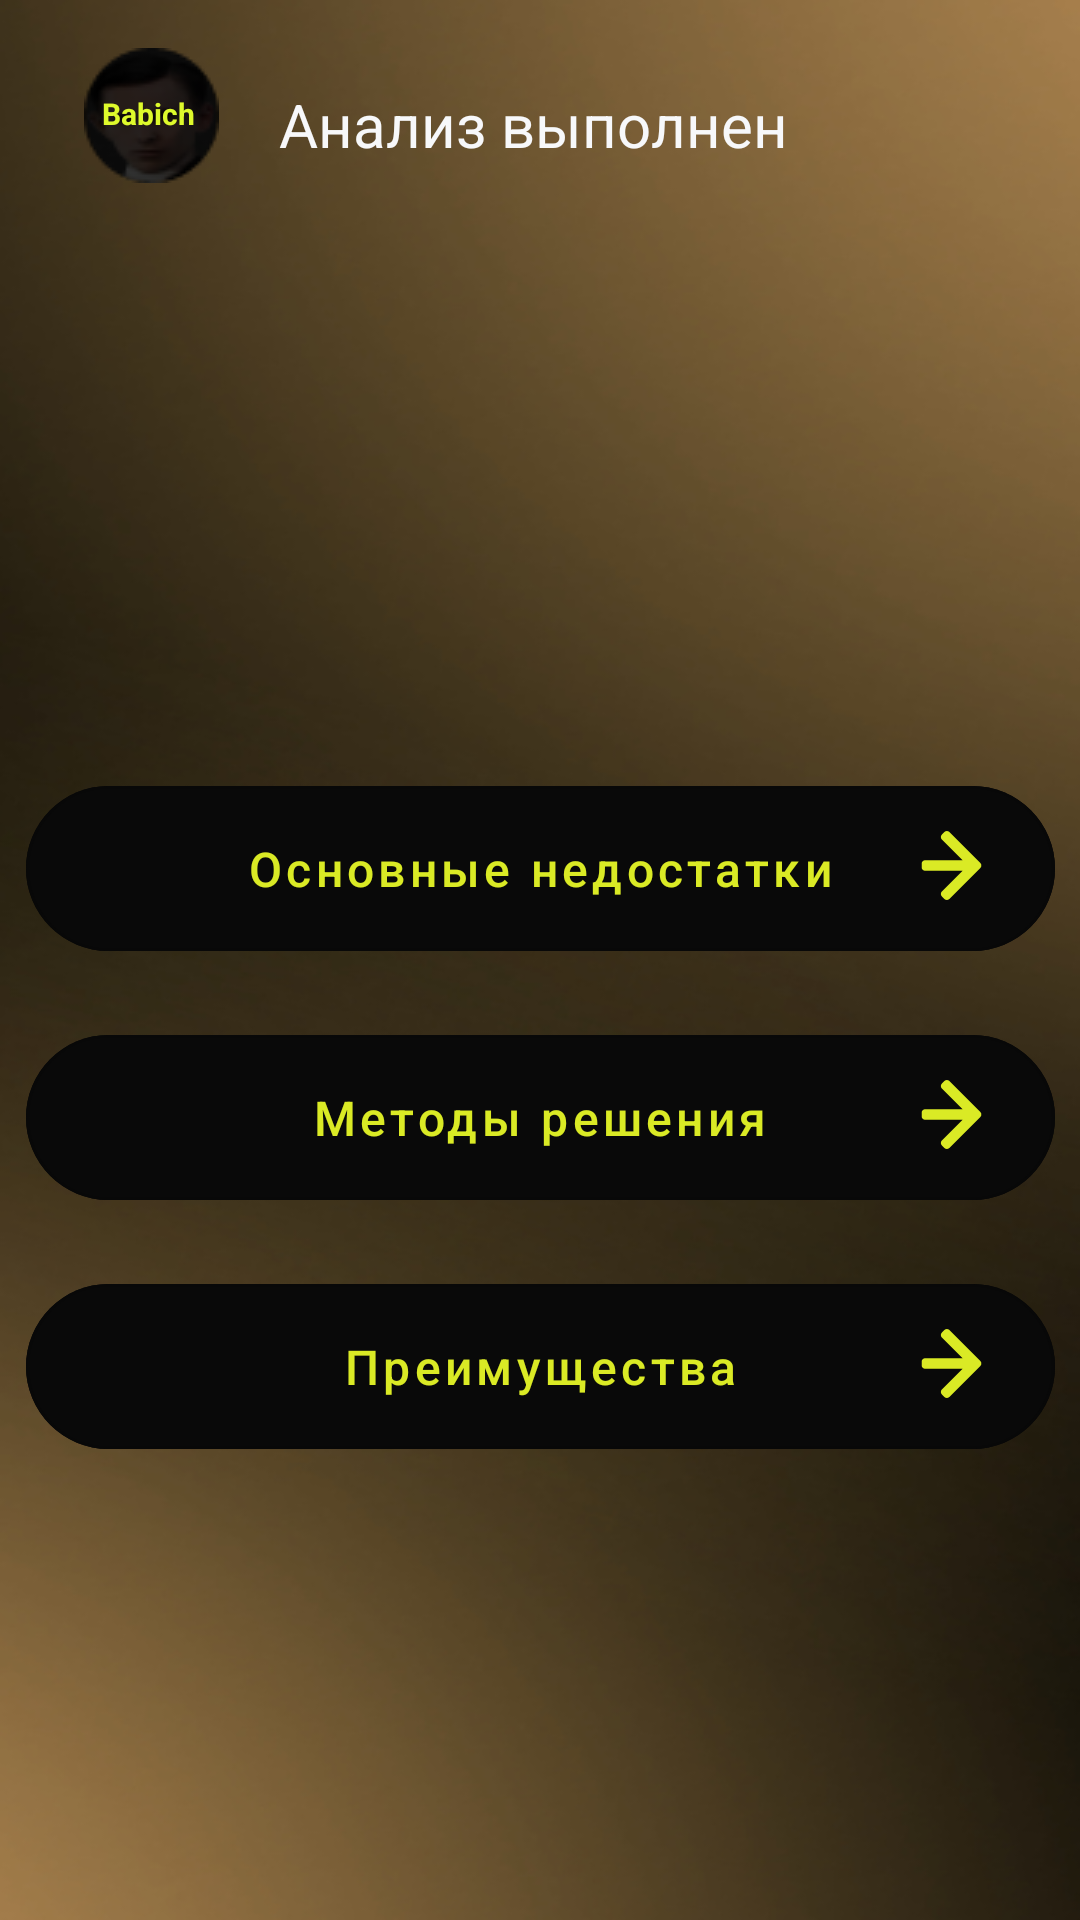

Reconstruct the res/layout file that produces this screen, plus the resources it refers to.
<!-- AndroidManifest.xml: application theme Theme.Review_analyze -->
<!-- res/layout/activity_choice_analyze.xml -->
<?xml version="1.0" encoding="utf-8"?>
<androidx.constraintlayout.widget.ConstraintLayout xmlns:android="http://schemas.android.com/apk/res/android"
    xmlns:app="http://schemas.android.com/apk/res-auto"
    xmlns:tools="http://schemas.android.com/tools"
    android:layout_width="match_parent"
    android:layout_height="match_parent"
    tools:context=".ChoiceAnalyzeActivity"
    android:background="@drawable/background">


    <com.google.android.material.button.MaterialButton
        android:id="@+id/then2"
        style="@style/Widget.MaterialComponents.Button.OutlinedButton"
        android:layout_width="343dp"
        android:layout_height="67dp"
        android:layout_marginTop="256dp"
        android:backgroundTint="#090909"
        android:text="Основные недостатки"
        android:textAllCaps="false"
        android:textColor="#DAEA25"
        android:textSize="16sp"
        app:cornerRadius="35dp"
        app:layout_constraintEnd_toEndOf="parent"
        app:layout_constraintStart_toStartOf="parent"
        app:layout_constraintTop_toTopOf="parent" />

    <com.google.android.material.button.MaterialButton
        android:id="@+id/then3"
        style="@style/Widget.MaterialComponents.Button.OutlinedButton"
        android:layout_width="343dp"
        android:layout_height="67dp"
        android:layout_marginTop="16dp"
        android:backgroundTint="#090909"
        android:text="Методы решения"
        android:textAllCaps="false"
        android:textColor="#DAEA25"
        android:textSize="16sp"
        app:cornerRadius="35dp"
        app:layout_constraintEnd_toEndOf="parent"
        app:layout_constraintStart_toStartOf="parent"
        app:layout_constraintTop_toBottomOf="@+id/then2" />

    <com.google.android.material.button.MaterialButton
        android:id="@+id/then4"
        style="@style/Widget.MaterialComponents.Button.OutlinedButton"
        android:layout_width="343dp"
        android:layout_height="67dp"
        android:layout_marginTop="16dp"
        android:backgroundTint="#090909"
        android:text="Преимущества"
        android:textAllCaps="false"
        android:textColor="#DAEA25"
        android:textSize="16sp"
        app:cornerRadius="35dp"
        app:layout_constraintEnd_toEndOf="parent"
        app:layout_constraintStart_toStartOf="parent"
        app:layout_constraintTop_toBottomOf="@+id/then3" />

    <View
        android:id="@+id/myRectangleView2"
        android:layout_width="match_parent"
        android:layout_height="120dp"
        android:layout_alignParentStart="true"
        android:layout_alignParentTop="true"
        android:layout_alignParentEnd="true"
        android:layout_marginBottom="644dp"
        android:background="@drawable/rectangle4"
        app:layout_constraintBottom_toBottomOf="parent"
        app:layout_constraintEnd_toEndOf="parent"
        app:layout_constraintHorizontal_bias="1.0"
        app:layout_constraintStart_toStartOf="parent" />

    <TextView
        android:id="@+id/textView3"
        android:layout_width="wrap_content"
        android:layout_height="wrap_content"
        android:layout_alignParentTop="true"
        android:layout_marginStart="20dp"
        android:layout_marginTop="28dp"
        android:text="Анализ выполнен"
        android:textColor="#F7F8FA"
        android:textSize="20sp"
        app:layout_constraintStart_toEndOf="@+id/imageView"
        app:layout_constraintTop_toTopOf="parent" />

    <ImageView
        android:id="@+id/imageView"
        android:layout_width="wrap_content"
        android:layout_height="wrap_content"
        android:layout_marginStart="28dp"
        android:layout_marginTop="16dp"
        app:layout_constraintStart_toStartOf="parent"
        app:layout_constraintTop_toTopOf="parent"
        app:srcCompat="@drawable/logo" />

    <TextView
        android:id="@+id/textView4"
        android:layout_width="33dp"
        android:layout_height="15dp"
        android:layout_marginTop="15dp"
        android:text="Babich"
        android:textColor="#DEFA2C"
        android:textSize="10sp"
        android:textStyle="bold"
        app:layout_constraintEnd_toEndOf="@+id/imageView"
        app:layout_constraintStart_toStartOf="@+id/imageView"
        app:layout_constraintTop_toTopOf="@+id/imageView" />

    <ImageView
        android:id="@+id/imageView3"
        android:layout_width="wrap_content"
        android:layout_height="wrap_content"
        android:layout_marginEnd="24dp"
        app:layout_constraintBottom_toBottomOf="@+id/then2"
        app:layout_constraintEnd_toEndOf="@+id/then2"
        app:layout_constraintTop_toTopOf="@+id/then2"
        app:layout_constraintVertical_bias="0.477"
        app:srcCompat="@drawable/go" />

    <ImageView
        android:id="@+id/imageView4"
        android:layout_width="wrap_content"
        android:layout_height="wrap_content"
        android:layout_marginEnd="24dp"
        app:layout_constraintBottom_toBottomOf="@+id/then3"
        app:layout_constraintEnd_toEndOf="@+id/then3"
        app:layout_constraintTop_toTopOf="@+id/then3"
        app:layout_constraintVertical_bias="0.477"
        app:srcCompat="@drawable/go" />

    <ImageView
        android:id="@+id/imageView5"
        android:layout_width="wrap_content"
        android:layout_height="wrap_content"
        android:layout_marginEnd="24dp"
        app:layout_constraintBottom_toBottomOf="@+id/then4"
        app:layout_constraintEnd_toEndOf="@+id/then4"
        app:layout_constraintTop_toTopOf="@+id/then4"
        app:layout_constraintVertical_bias="0.477"
        app:srcCompat="@drawable/go" />
</androidx.constraintlayout.widget.ConstraintLayout>
<!-- resources referenced by this layout -->
<resources>
  <!-- drawable background: png bitmap (drawable, 201107 bytes) -->
  <!-- drawable go (drawable) -->
  <vector xmlns:android="http://schemas.android.com/apk/res/android"
      android:width="21dp"
      android:height="23dp"
      android:viewportWidth="21"
      android:viewportHeight="23">
    <path
        android:pathData="M20.111,10.669L9.787,0.344C9.328,-0.115 8.583,-0.115 8.124,0.344L7.292,1.176C6.833,1.635 6.833,2.38 7.292,2.839L14.189,9.736H1.721C1.071,9.736 0.544,10.263 0.544,10.912V12.088C0.544,12.737 1.071,13.264 1.721,13.264H14.189L7.292,20.16C6.833,20.62 6.833,21.365 7.292,21.824L8.124,22.655C8.583,23.115 9.328,23.115 9.787,22.655L20.111,12.331C20.57,11.872 20.57,11.128 20.111,10.669Z"
        android:fillColor="#DAEA25"/>
  </vector>
  <!-- drawable logo: png bitmap (drawable, 2908 bytes) -->
  <!-- drawable rectangle4 (drawable) -->
  <?xml version="1.0" encoding="UTF-8"?>
  <shape xmlns:android="http://schemas.android.com/apk/res/android" android:id="@+id/listview_background_shape">
      <stroke android:width="2dp" android:color="#131111" />
      <padding android:left="2dp"
          android:top="2dp"
          android:right="2dp"
          android:bottom="2dp" />
      <corners android:radius="8dp" />
      <solid android:color="#131111" />
      <solid android:strokeColor="#131111" />
  </shape>
  <style name="Theme.Review_analyze" parent="Theme.MaterialComponents.DayNight.DarkActionBar">
          
          <item name="colorPrimary">@color/purple_500</item>
          <item name="colorPrimaryVariant">@color/purple_700</item>
          <item name="colorOnPrimary">@color/white</item>
          
          <item name="colorSecondary">@color/teal_200</item>
          <item name="colorSecondaryVariant">@color/teal_700</item>
          <item name="colorOnSecondary">@color/black</item>
          
          <item name="android:statusBarColor">?attr/colorPrimaryVariant</item>
          
      </style>
  <!-- not gathered from this repository: default colours our renderer supplied (Android Studio template values) -->
  <color name="purple_500">#FF6200EE</color>
  <color name="purple_700">#FF3700B3</color>
  <color name="teal_200">#FF03DAC5</color>
  <color name="teal_700">#FF018786</color>
  <color name="black">#FF000000</color>
  <color name="white">#FFFFFFFF</color>
</resources>
